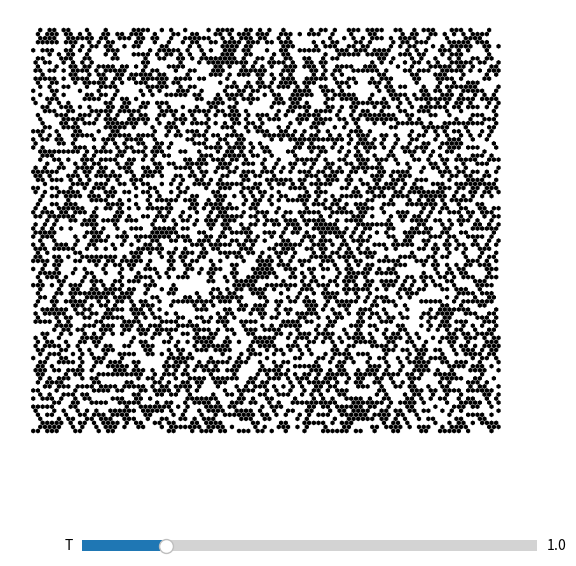

Python code for this plot:
import numpy as np
import matplotlib.pyplot as plt
from matplotlib.collections import RegularPolyCollection
from matplotlib.animation import FuncAnimation
from matplotlib.widgets import Slider

def montecarlo_step(grid, T, J=-1):

    L = grid.shape[0]

    i, j = np.random.randint(0, L, 2)

    spin = grid[i, j]

    if i % 2 == 0:
        neighbors = [
            (i, j-1),
            (i, j+1),
            (i-1, j-1),
            (i-1, j),
            (i+1, j-1),
            (i+1, j),
        ]
    else:
        neighbors = [
            (i, j-1),
            (i, j+1),
            (i-1, j),
            (i-1, j+1),
            (i+1, j),
            (i+1, j+1),
        ]

    neighbor_sum = sum(
        grid[ii % L, jj % L]
        for ii, jj in neighbors
    )

    dE = 2 * J * spin * neighbor_sum

    if np.random.rand() < np.exp(dE / T):
        grid[i, j] *= -1

L = 100
T = 5
grid = np.random.choice([-1, 1], size=(L, L))

# Creation of hexagonal points
x = [np.sqrt(3) * (j + 0.5 * (i % 2)) for i in range(L) for j in range(L)]
y = [1.5 * i for i in range(L) for j in range(L)]



fig, ax = plt.subplots(figsize=(7, 7))
collection = RegularPolyCollection(numsides=6, 
                                   rotation=0, 
                                   sizes=(10,), 
                                   offsets=np.column_stack([x, y]), 
                                   cmap='binary',
                                   offset_transform=ax.transData,
                                   edgecolor='None')
collection.set_array(grid.ravel())
collection.set_clim(-1, 1)
ax.add_collection(collection)
ax.set_aspect("equal")
ax.autoscale()
ax.axis("off")
fig.subplots_adjust(bottom=0.25)
T_ax = fig.add_axes([0.25, 0.1, 0.65, 0.03])
T_slider = Slider(T_ax, 'T', valmin=0.1, valmax=5, valinit=1)


def update(frame):
    montecarlo_step(grid, T_slider.val)

    collection.set_array(grid.ravel())

    return collection, 



animation = FuncAnimation(fig, func=update, frames=None, cache_frame_data=False, interval=20)

plt.show()
